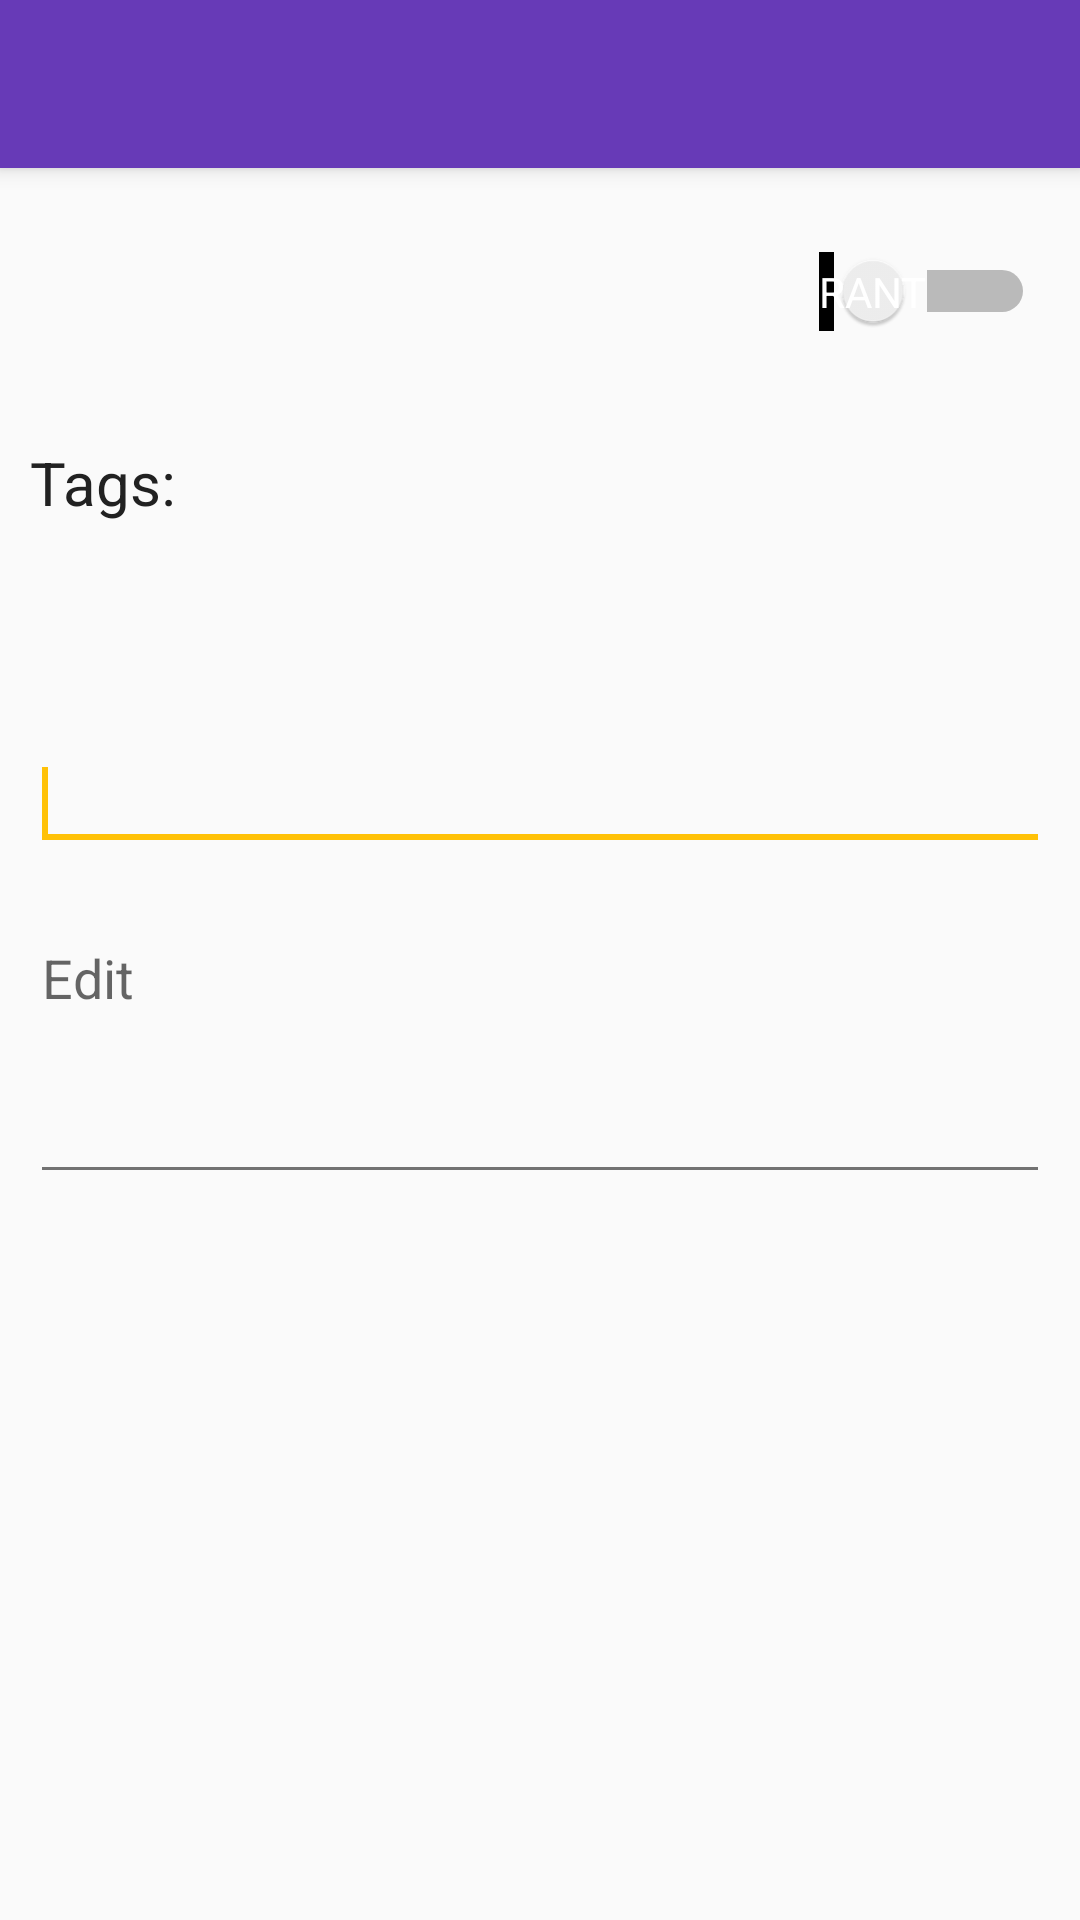

Layout XML and referenced resources for this Android screen:
<!-- AndroidManifest.xml: application theme AppTheme -->
<!-- res/layout/customdialogadd.xml -->
<?xml version="1.0" encoding="utf-8"?>
<RelativeLayout xmlns:android="http://schemas.android.com/apk/res/android"
    android:orientation="vertical" android:layout_width="match_parent"
    android:layout_height="match_parent">

    <include
        android:id="@+id/tool_bar"
        layout="@layout/tool_bar"
        />
    <RelativeLayout
        android:layout_width="wrap_content"
        android:layout_height="wrap_content"
        android:padding="10dp"
        android:layout_below="@id/tool_bar">
    <LinearLayout xmlns:android="http://schemas.android.com/apk/res/android"
        xmlns:tools="http://schemas.android.com/tools"
        android:layout_width="match_parent"
        android:layout_height="match_parent"
        android:layout_gravity="center"
        android:orientation="vertical"
        android:layout_centerHorizontal="true">

        <Switch android:id="@+id/mySwitch"
            android:layout_width="fill_parent"
            android:layout_height="wrap_content"
            android:padding="5dp"
            android:layout_marginTop="50px"
            android:onClick="onToggleClicked"
            android:switchMinWidth="50px"
            android:showText="true"
            android:splitTrack="true"
            android:switchPadding="10px"
            android:textOff="Rant" android:textOn="Help"
            />


        <TextView
            android:id="@+id/switchStatus"
            android:layout_width="wrap_content"
            android:layout_height="wrap_content" />


        <TextView
            android:layout_width="fill_parent"
            android:layout_height="100px"
            android:text="Tags:"
            android:layout_marginTop="50px"
            android:textSize="60px"

            />

        <AutoCompleteTextView
            android:id="@+id/autoCompleteTextView1"
            android:layout_width="fill_parent"
            android:layout_height="wrap_content"
            android:layout_alignParentTop="true"
            android:layout_centerHorizontal="true"
            android:layout_marginTop="65dp"
            android:ems="10" >
            <requestFocus />
        </AutoCompleteTextView>
        <EditText android:id="@+id/edit_message2"
            android:layout_width="fill_parent"
            android:layout_height="wrap_content"
            android:layout_marginTop="50px"
            android:paddingBottom="180px"
            android:hint="@string/edit_message2"
            />


        


    </LinearLayout>
    </RelativeLayout>
</RelativeLayout>
<!-- res/layout/tool_bar.xml (included above) -->
<?xml version="1.0" encoding="utf-8"?>
<android.support.v7.widget.Toolbar xmlns:android="http://schemas.android.com/apk/res/android"
    android:layout_width="match_parent" android:layout_height="wrap_content"
    android:elevation="4dp"
    android:background="@color/primary"
    android:theme="@style/AppTheme">


</android.support.v7.widget.Toolbar>
<!-- resources referenced by this layout -->
<resources>
  <color name="primary">#673AB7</color>
  <string name="button_send">Send</string>
  <string name="edit_message2">Edit</string>
  <style name="AppTheme" parent="Theme.AppCompat.Light.NoActionBar">
          
          
          <item name="colorPrimary">@color/primary</item>
          <item name="colorPrimaryDark">@color/primary_dark</item>
          <item name="colorAccent">@color/accent</item>
          <item name="android:textColorPrimary">@color/white</item>
          <item name="android:textColor">@color/primary_text</item>
          <item name="android:textColorSecondary">@color/secondary_text</item>
      </style>
  <color name="primary_dark">#512DA8</color>
  <color name="accent">#FFC107</color>
  <color name="white">#FFFFFF</color>
  <color name="primary_text">#212121</color>
  <color name="secondary_text">#727272</color>
</resources>
